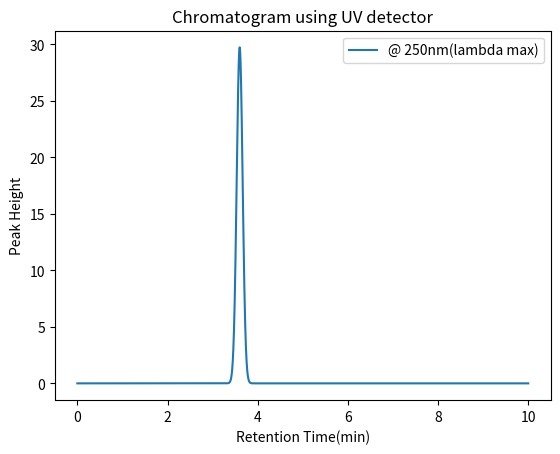

The matplotlib source for this figure: (Note: this script raises an exception after producing the figure.)
import pandas as pd
import numpy as np
import matplotlib.pyplot as plt
import scipy as sp
from scipy import stats
import math
import random

#Generating a chromatogram at different wavelengths 200nm and 250nm
#Lambda max for compound A is 250nm


retentionTime = [3.6]
width = []
N = 3000 #Column efficiency

for mu in retentionTime:
    width.append(4 * mu / math.sqrt(N))

sigma = []
for w in width:
    sigma.append(w / 4)

H = 0.4 / sigma[0]

#the X-axis as the retention time


# Generating clean data
x_data = np.arange(0, 10, 0.001)


 
#Set the required wavelength

     
y_2 = 0.05 * stats.norm.pdf(x_data, retentionTime[0], sigma[0])
y_3 = 0.8 * stats.norm.pdf(x_data, retentionTime[0], sigma[0])
y_4 = 0.4 * stats.norm.pdf(x_data, retentionTime[0], sigma[0])
y_5 = 0.23 * stats.norm.pdf(x_data, retentionTime[0], sigma[0])
y_6 = 0.36 * stats.norm.pdf(x_data, retentionTime[0], sigma[0])
y_7 = 0.5 * stats.norm.pdf(x_data, retentionTime[0], sigma[0])
y_8 = 0.15 * stats.norm.pdf(x_data, retentionTime[0], sigma[0])
y_9 = 0.67 * stats.norm.pdf(x_data, retentionTime[0], sigma[0])
y_10 = 0.74 * stats.norm.pdf(x_data, retentionTime[0], sigma[0])
    
y_data = stats.norm.pdf(x_data, retentionTime[0], sigma[0]) + y_2 + y_3 + y_4 + y_5 + y_6 + y_7 + y_8 + y_9 + y_10

plt.plot(x_data, y_data)

plt.xlabel("Retention Time(min)")
plt.ylabel("Peak Height")
plt.title("Chromatogram using UV detector")
plt.legend(['@ 250nm(lambda max)', '@ 200nm', '@ 239nm', '@ 240nm', '@ 269nm', '@ 215nm', '@ 224nm', '@ 235nm', '@ 266nm', '@270nm'])

plt.show()

plt.savefig('Outputs/chromatogram.jpeg')
    

